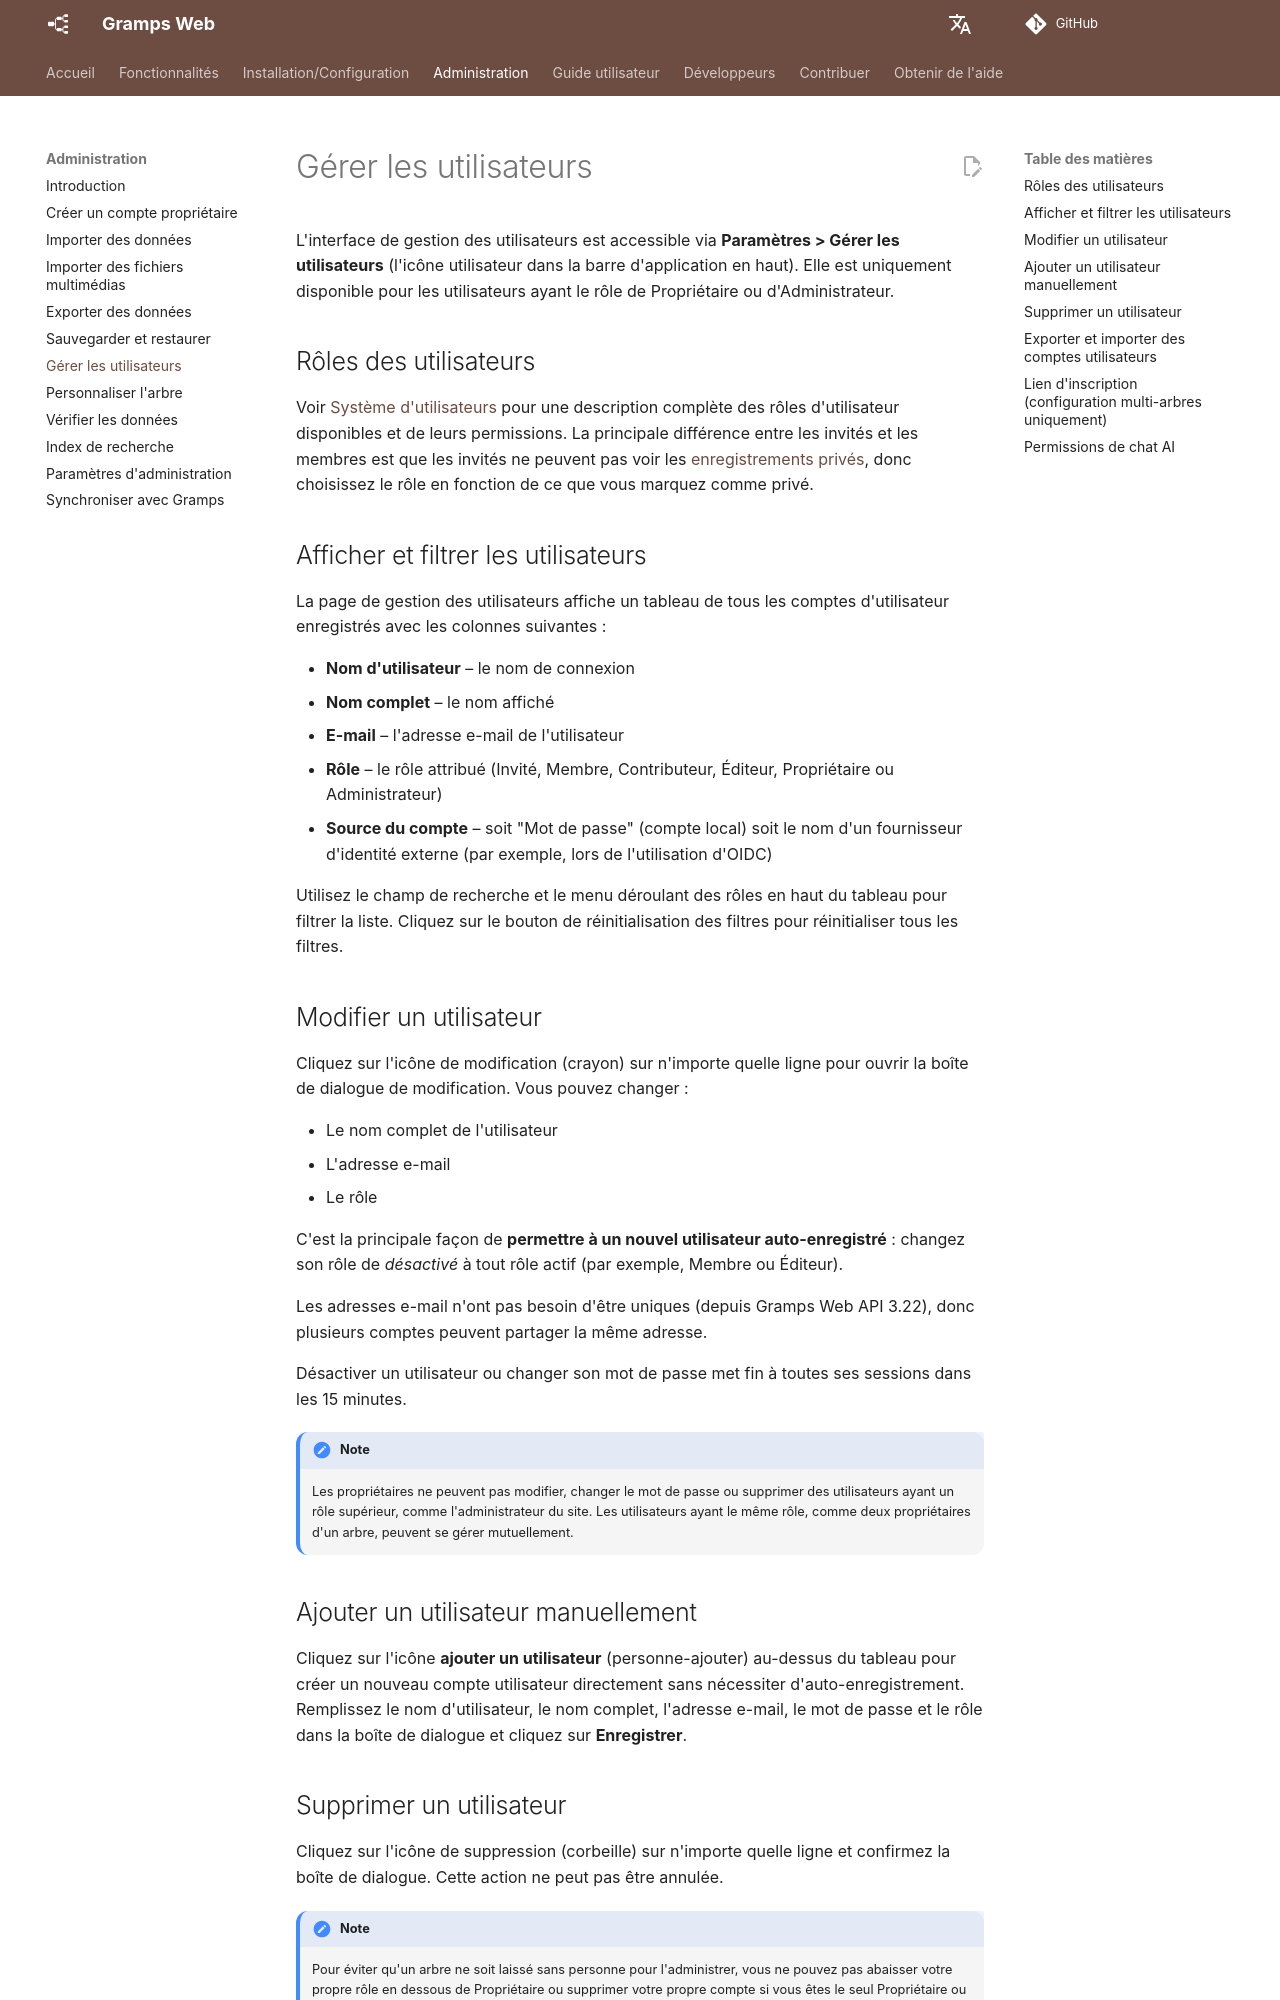

repository: gramps-project/gramps-web-docs · page: fr/administration/users/index.html · generator: mkdocs

# Gérer les utilisateurs

L'interface de gestion des utilisateurs est accessible via **Paramètres > Gérer les utilisateurs** (l'icône utilisateur dans la barre d'application en haut). Elle est uniquement disponible pour les utilisateurs ayant le rôle de Propriétaire ou d'Administrateur.

## Rôles des utilisateurs

Voir [Système d'utilisateurs](../install_setup/users.md) pour une description complète des rôles d'utilisateur disponibles et de leurs permissions. La principale différence entre les invités et les membres est que les invités ne peuvent pas voir les [enregistrements privés](../user-guide/privacy.md), donc choisissez le rôle en fonction de ce que vous marquez comme privé.

## Afficher et filtrer les utilisateurs

La page de gestion des utilisateurs affiche un tableau de tous les comptes d'utilisateur enregistrés avec les colonnes suivantes :

- **Nom d'utilisateur** – le nom de connexion
- **Nom complet** – le nom affiché
- **E-mail** – l'adresse e-mail de l'utilisateur
- **Rôle** – le rôle attribué (Invité, Membre, Contributeur, Éditeur, Propriétaire ou Administrateur)
- **Source du compte** – soit "Mot de passe" (compte local) soit le nom d'un fournisseur d'identité externe (par exemple, lors de l'utilisation d'OIDC)

Utilisez le champ de recherche et le menu déroulant des rôles en haut du tableau pour filtrer la liste. Cliquez sur le bouton de réinitialisation des filtres pour réinitialiser tous les filtres.

## Modifier un utilisateur

Cliquez sur l'icône de modification (crayon) sur n'importe quelle ligne pour ouvrir la boîte de dialogue de modification. Vous pouvez changer :

- Le nom complet de l'utilisateur
- L'adresse e-mail
- Le rôle

C'est la principale façon de **permettre à un nouvel utilisateur auto-enregistré** : changez son rôle de *désactivé* à tout rôle actif (par exemple, Membre ou Éditeur).

Les adresses e-mail n'ont pas besoin d'être uniques (depuis Gramps Web API 3.22), donc plusieurs comptes peuvent partager la même adresse.

Désactiver un utilisateur ou changer son mot de passe met fin à toutes ses sessions dans les 15 minutes.

!!! note
    Les propriétaires ne peuvent pas modifier, changer le mot de passe ou supprimer des utilisateurs ayant un rôle supérieur, comme l'administrateur du site. Les utilisateurs ayant le même rôle, comme deux propriétaires d'un arbre, peuvent se gérer mutuellement.

## Ajouter un utilisateur manuellement

Cliquez sur l'icône **ajouter un utilisateur** (personne-ajouter) au-dessus du tableau pour créer un nouveau compte utilisateur directement sans nécessiter d'auto-enregistrement. Remplissez le nom d'utilisateur, le nom complet, l'adresse e-mail, le mot de passe et le rôle dans la boîte de dialogue et cliquez sur **Enregistrer**.
